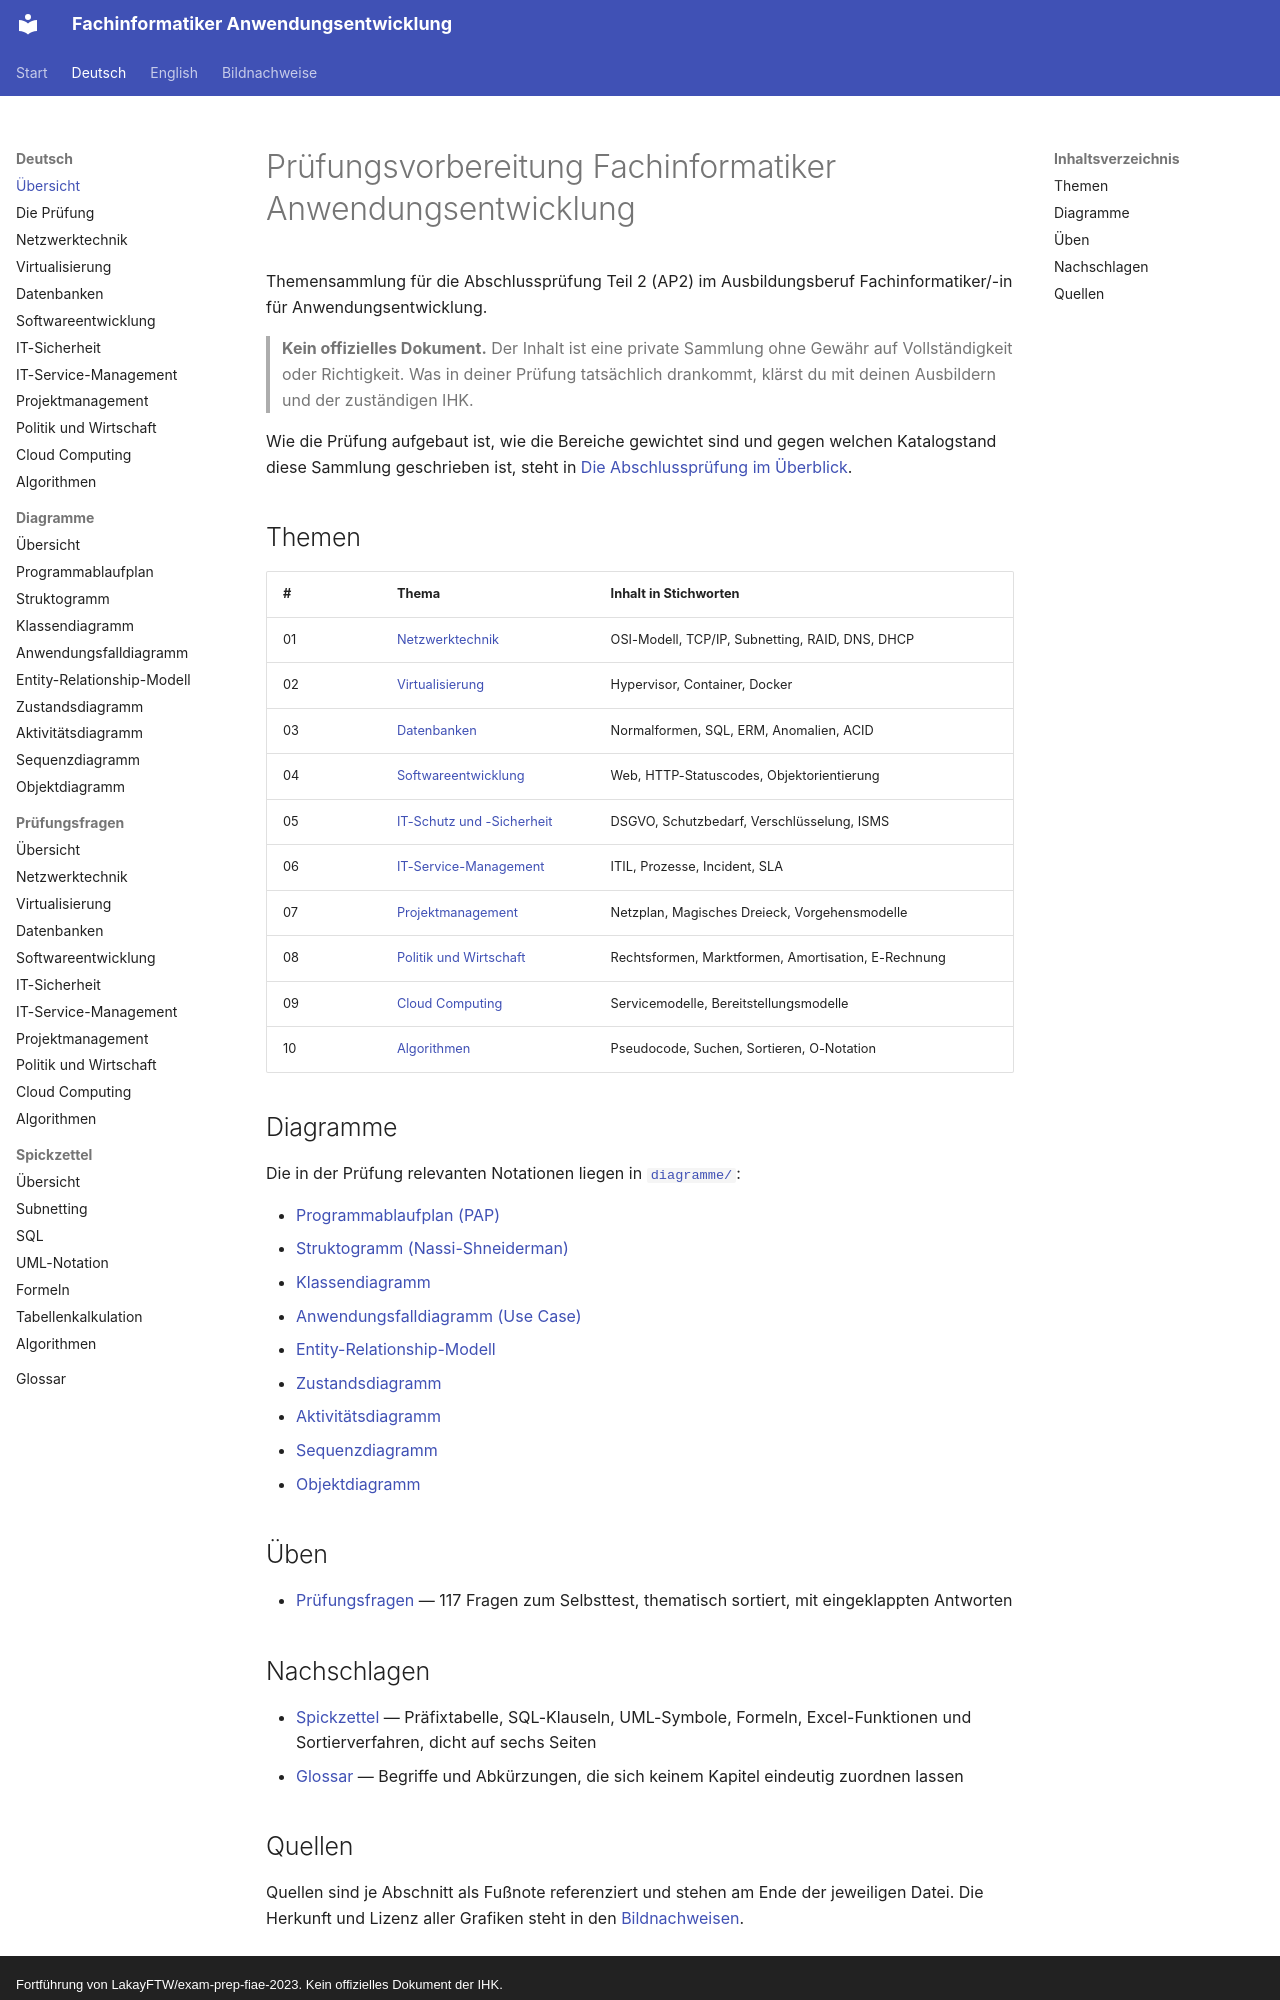

repository: ftrauernicht/fachinformatiker-anwendungsentwicklung · page: de/index.html · generator: mkdocs · copyright: Fortführung von LakayFTW/exam-prep-fiae-2023. Kein offizielles Dokument der IHK.

# Prüfungsvorbereitung Fachinformatiker Anwendungsentwicklung

Themensammlung für die Abschlussprüfung Teil 2 (AP2) im Ausbildungsberuf
Fachinformatiker/-in für Anwendungsentwicklung.

> **Kein offizielles Dokument.** Der Inhalt ist eine private Sammlung ohne Gewähr auf
> Vollständigkeit oder Richtigkeit. Was in deiner Prüfung tatsächlich drankommt, klärst du
> mit deinen Ausbildern und der zuständigen IHK.

Wie die Prüfung aufgebaut ist, wie die Bereiche gewichtet sind und gegen welchen Katalogstand diese Sammlung geschrieben ist, steht in [Die Abschlussprüfung im Überblick](00-pruefung.md).

## Themen

| # | Thema | Inhalt in Stichworten |
|---|---|---|
| 01 | [Netzwerktechnik](01-netzwerktechnik.md) | OSI-Modell, TCP/IP, Subnetting, RAID, DNS, DHCP |
| 02 | [Virtualisierung](02-virtualisierung.md) | Hypervisor, Container, Docker |
| 03 | [Datenbanken](03-datenbanken.md) | Normalformen, SQL, ERM, Anomalien, ACID |
| 04 | [Softwareentwicklung](04-softwareentwicklung.md) | Web, HTTP-Statuscodes, Objektorientierung |
| 05 | [IT-Schutz und -Sicherheit](05-it-sicherheit.md) | DSGVO, Schutzbedarf, Verschlüsselung, ISMS |
| 06 | [IT-Service-Management](06-it-service-management.md) | ITIL, Prozesse, Incident, SLA |
| 07 | [Projektmanagement](07-projektmanagement.md) | Netzplan, Magisches Dreieck, Vorgehensmodelle |
| 08 | [Politik und Wirtschaft](08-politik-und-wirtschaft.md) | Rechtsformen, Marktformen, Amortisation, E-Rechnung |
| 09 | [Cloud Computing](09-cloud-computing.md) | Servicemodelle, Bereitstellungsmodelle |
| 10 | [Algorithmen](10-algorithmen.md) | Pseudocode, Suchen, Sortieren, O-Notation |

## Diagramme

Die in der Prüfung relevanten Notationen liegen in [`diagramme/`](diagramme/index.md):

- [Programmablaufplan (PAP)](diagramme/01-programmablaufplan.md)
- [Struktogramm (Nassi-Shneiderman)](diagramme/02-struktogramm.md)
- [Klassendiagramm](diagramme/03-klassendiagramm.md)
- [Anwendungsfalldiagramm (Use Case)](diagramme/04-anwendungsfalldiagramm.md)
- [Entity-Relationship-Modell](diagramme/05-entity-relationship-modell.md)
- [Zustandsdiagramm](diagramme/06-zustandsdiagramm.md)
- [Aktivitätsdiagramm](diagramme/07-aktivitaetsdiagramm.md)
- [Sequenzdiagramm](diagramme/08-sequenzdiagramm.md)
- [Objektdiagramm](diagramme/09-objektdiagramm.md)

## Üben

- [Prüfungsfragen](pruefungsfragen/index.md) — 117 Fragen zum Selbsttest, thematisch
  sortiert, mit eingeklappten Antworten

## Nachschlagen

- [Spickzettel](spickzettel/index.md) — Präfixtabelle, SQL-Klauseln, UML-Symbole, Formeln,
  Excel-Funktionen und Sortierverfahren, dicht auf sechs Seiten
- [Glossar](glossar.md) — Begriffe und Abkürzungen, die sich keinem Kapitel eindeutig zuordnen lassen
